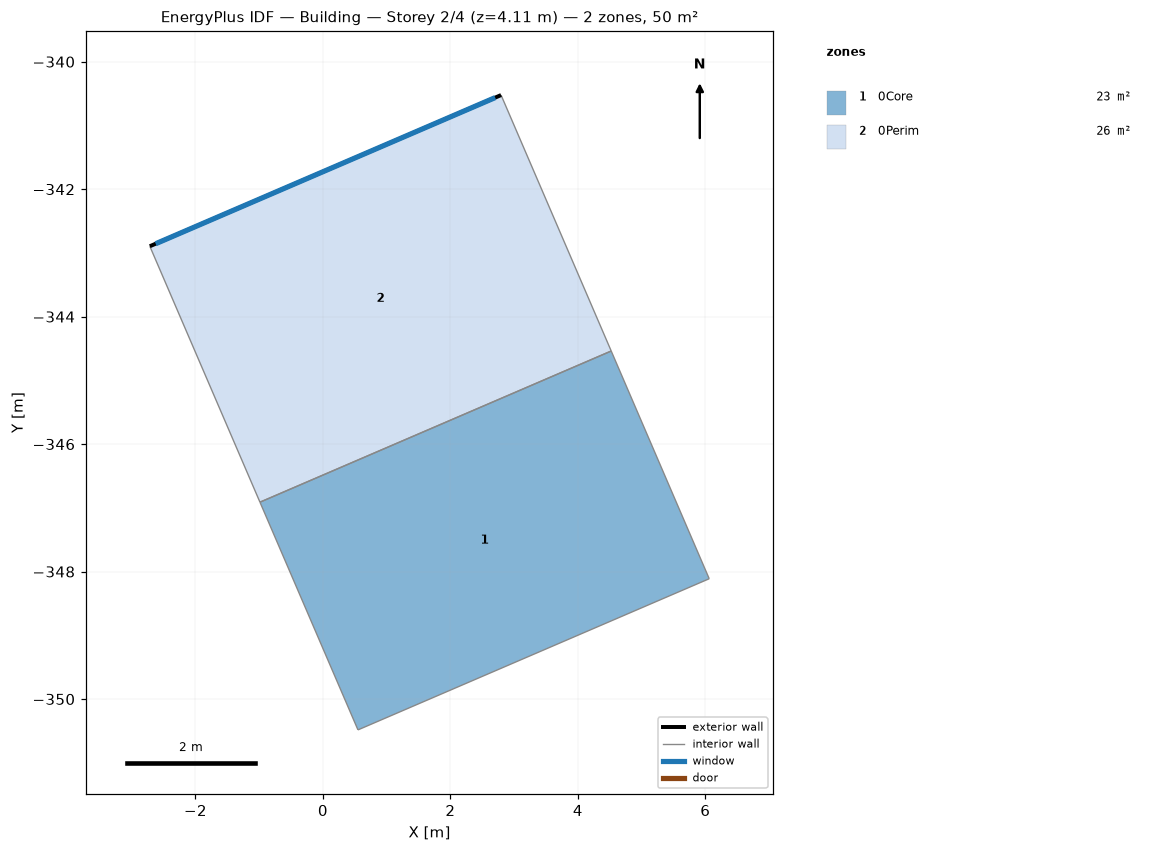
=== STOREY PLAN SPEC (per zone: floor XY polygon, exterior-wall plan segments, windows/doors) ===
zone 1: 0Core  (23.3 m²)
  floor: (4.52, -344.54) (6.06, -348.11) (0.55, -350.48) (-0.99, -346.91)
  interior walls: 4
zone 2: 0Perim  (26.2 m²)
  floor: (2.80, -340.52) (4.52, -344.54) (-0.99, -346.91) (-2.72, -342.90)
  exterior wall: (-2.72, -342.90) – (2.80, -340.52)  [6.0 m]
    window: (-2.62, -342.86) – (2.70, -340.56)  [14.8 m²]
  interior walls: 3

=== DERIVED (storey summary) ===
Building: Building
Storey: 2 of 4  (floor level z = 4.11 m)
Storey gross floor area: 49.6 m²
Zones on this storey: 2
  - 0Core: floor 23.3 m²
  - 0Perim: floor 26.2 m²; exterior wall 6.0 m (24.7 m²); 1 window(s) 14.8 m²; WWR 60.0%
Zone adjacency (shared interzone walls):
  - 0Core ↔ 0Perim